Image classification data set "Lemon_Dataset" (pearlispearl/DeepLearning-Group2-LemonLeafDisease on GitHub). Class labels (9): anthracnose, bacterial blight, citrus canker, curl virus, deficiency leaf, dry leaf, healthy leaf, sooty mould, spider mites.

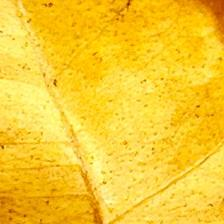
Label: dry leaf

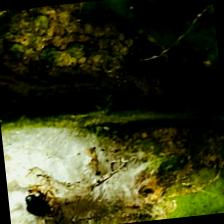
Label: spider mites

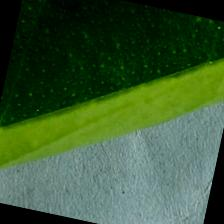
Label: healthy leaf

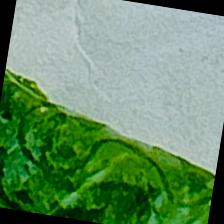
Label: curl virus

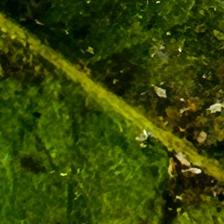
Label: bacterial blight

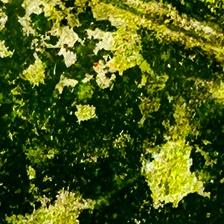
Label: sooty mould
